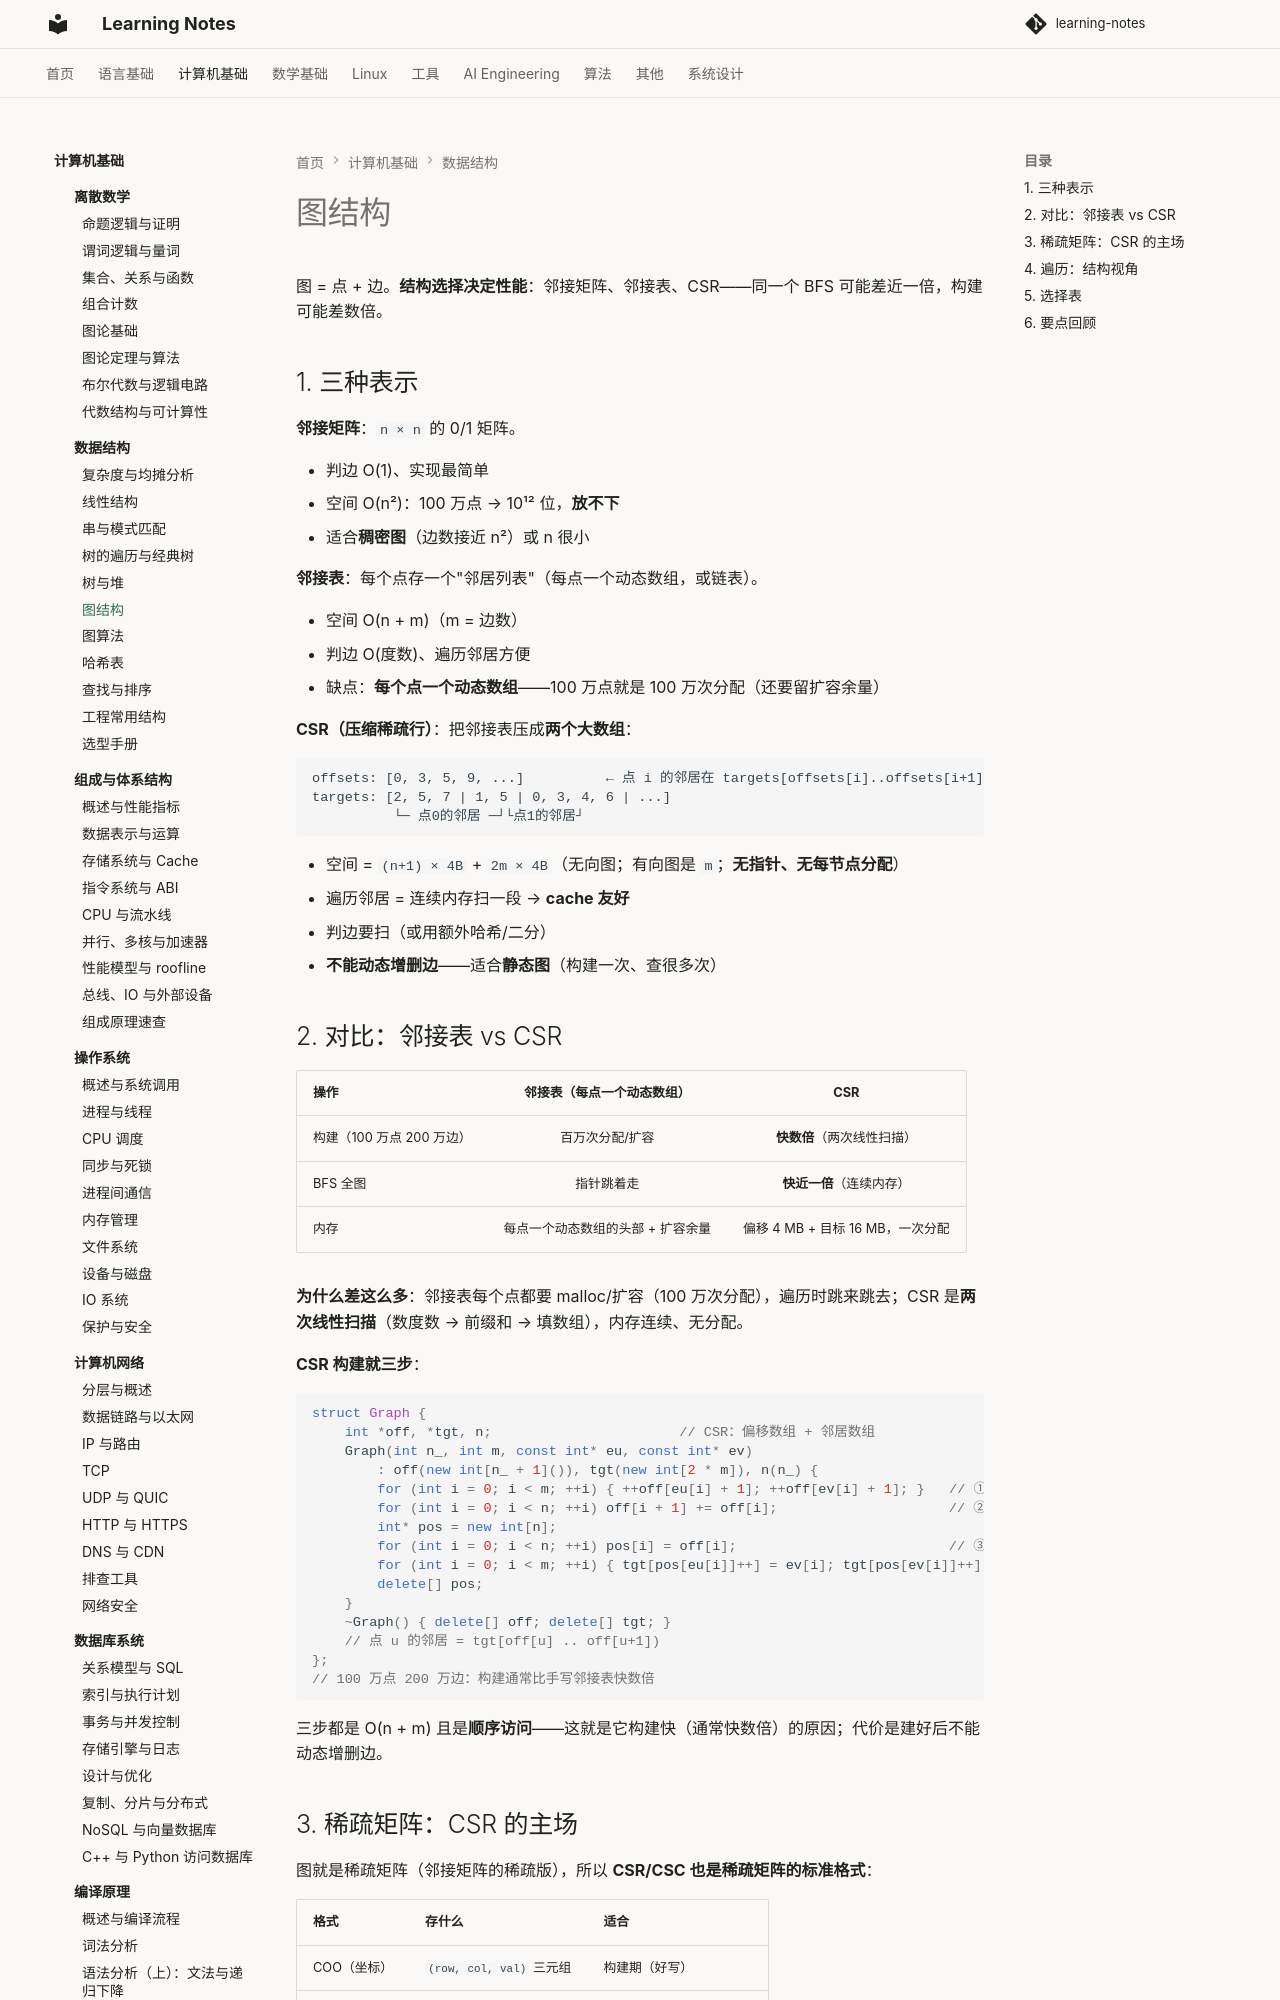

repository: handwan/learning-notes · page: 02-computer-basics/data-structure/06-图结构/index.html · generator: mkdocs

# 图结构

图 = 点 + 边。**结构选择决定性能**：邻接矩阵、邻接表、CSR——同一个 BFS 可能差近一倍，构建可能差数倍。

## 1. 三种表示

**邻接矩阵**：`n × n` 的 0/1 矩阵。

- 判边 O(1)、实现最简单
- 空间 O(n²)：100 万点 → 10¹² 位，**放不下**
- 适合**稠密图**（边数接近 n²）或 n 很小

**邻接表**：每个点存一个"邻居列表"（每点一个动态数组，或链表）。

- 空间 O(n + m)（m = 边数）
- 判边 O(度数)、遍历邻居方便
- 缺点：**每个点一个动态数组**——100 万点就是 100 万次分配（还要留扩容余量）

**CSR（压缩稀疏行）**：把邻接表压成**两个大数组**：

```
offsets: [0, 3, 5, 9, ...]          ← 点 i 的邻居在 targets[offsets[i]..offsets[i+1])
targets: [2, 5, 7 | 1, 5 | 0, 3, 4, 6 | ...]
          └─ 点0的邻居 ─┘└点1的邻居┘
```

- 空间 = `(n+1) × 4B` + `2m × 4B`（无向图；有向图是 `m`；**无指针、无每节点分配**）
- 遍历邻居 = 连续内存扫一段 → **cache 友好**
- 判边要扫（或用额外哈希/二分）
- **不能动态增删边**——适合**静态图**（构建一次、查很多次）

## 2. 对比：邻接表 vs CSR

| 操作 | 邻接表（每点一个动态数组） | CSR |
|------|:---:|:---:|
| 构建（100 万点 200 万边） | 百万次分配/扩容 | **快数倍**（两次线性扫描） |
| BFS 全图 | 指针跳着走 | **快近一倍**（连续内存） |
| 内存 | 每点一个动态数组的头部 + 扩容余量 | 偏移 4 MB + 目标 16 MB，一次分配 |

**为什么差这么多**：邻接表每个点都要 malloc/扩容（100 万次分配），遍历时跳来跳去；CSR 是**两次线性扫描**（数度数 → 前缀和 → 填数组），内存连续、无分配。

**CSR 构建就三步**：

```cpp
struct Graph {
    int *off, *tgt, n;                       // CSR：偏移数组 + 邻居数组
    Graph(int n_, int m, const int* eu, const int* ev)
        : off(new int[n_ + 1]()), tgt(new int[2 * m]), n(n_) {
        for (int i = 0; i < m; ++i) { ++off[eu[i] + 1]; ++off[ev[i] + 1]; }   // ① 数度数
        for (int i = 0; i < n; ++i) off[i + 1] += off[i];                     // ② 前缀和
        int* pos = new int[n];
        for (int i = 0; i < n; ++i) pos[i] = off[i];                          // ③ 按游标填
        for (int i = 0; i < m; ++i) { tgt[pos[eu[i]]++] = ev[i]; tgt[pos[ev[i]]++] = eu[i]; }
        delete[] pos;
    }
    ~Graph() { delete[] off; delete[] tgt; }
    // 点 u 的邻居 = tgt[off[u] .. off[u+1])
};
// 100 万点 200 万边：构建通常比手写邻接表快数倍
```

三步都是 O(n + m) 且是**顺序访问**——这就是它构建快（通常快数倍）的原因；代价是建好后不能动态增删边。
